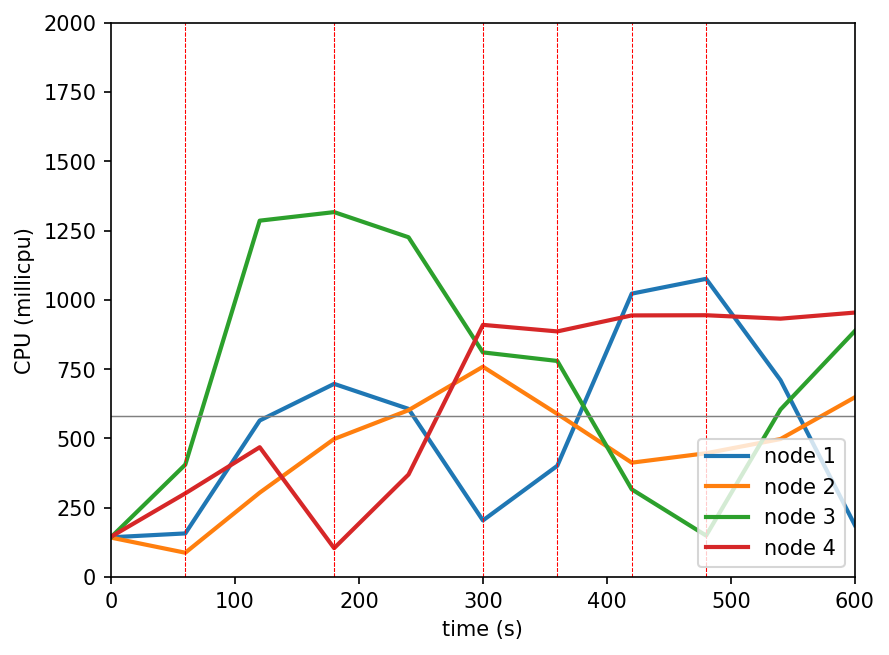

The table this chart was drawn from, first rows:
timestamp, ppgcc-m02_pod_amount, ppgcc-m02_memory, ppgcc-m02_cpu, ppgcc-m03_pod_amount, ppgcc-m03_memory, ppgcc-m03_cpu, ppgcc-m04_pod_amount, ppgcc-m04_memory, ppgcc-m04_cpu, ppgcc-m05_pod_amount, ppgcc-m05_memory, ppgcc-m05_cpu
0, 5, 1000260, 143488273, 5, 998236, 142514039, 5, 991120, 143364638, 5, 1002188, 145391898
60, 5, 1015440, 157531732, 5, 1007080, 87837924, 5, 1029136, 405851892, 5, 1025024, 302047594
120, 6, 1039860, 564816662, 6, 1035460, 304571356, 5, 1034020, 1285811923, 3, 992288, 468466283
180, 6, 1043292, 697023605, 6, 1037836, 498133136, 5, 1035208, 1316653573, 3, 990968, 104375340
240, 4, 1014780, 606780627, 7, 1055392, 602067298, 4, 1015144, 1225936732, 5, 1039676, 369938591
300, 4, 1014516, 204363006, 7, 1057636, 758860262, 4, 1014748, 810577226, 5, 1039412, 909894596
360, 6, 1059132, 401511821, 6, 1036384, 588563891, 3, 996004, 779639095, 5, 1040996, 886220875
420, 7, 1072464, 1022473854, 7, 1053544, 412739460, 1, 961552, 316627021, 5, 1044032, 943957799
480, 6, 1054908, 1075919240, 7, 1054732, 446762457, 2, 983672, 149736689, 5, 1042844, 944636221
540, 4, 1018080, 710210419, 8, 1068724, 498012170, 3, 1004528, 604526136, 5, 1040600, 932197084
600, 4, 1017420, 187035221, 8, 1070044, 648733909, 3, 1002416, 887946382, 5, 1046672, 954256338
